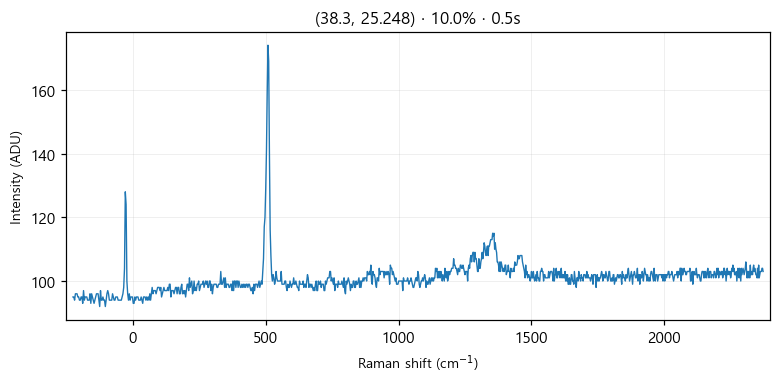

Values plotted in this chart, from the file beside it:
# laser_power_pct, 10.0
# exposure_time, 0.5
# laser_nm, 532
# mode, single
pixel_index, raman_shift_cm-1, wavelength_nm, intensity
0, -226.4, 525.7, 95.0
1, -223.3, 525.8, 95.0
2, -220.2, 525.9, 94.0
3, -217.2, 525.9, 96.0
4, -214.1, 526, 96.0
5, -211, 526.1, 96.0
6, -208, 526.2, 95.0
7, -204.9, 526.3, 95.0
8, -201.8, 526.4, 94.0
9, -198.8, 526.5, 94.0
10, -195.7, 526.5, 95.0
11, -192.7, 526.6, 95.0
12, -189.6, 526.7, 93.0
13, -186.5, 526.8, 97.0
14, -183.5, 526.9, 94.0
15, -180.4, 527, 95.0
16, -177.4, 527, 95.0
17, -174.3, 527.1, 95.0
18, -171.3, 527.2, 94.0
19, -168.2, 527.3, 94.0
20, -165.2, 527.4, 94.0
21, -162.1, 527.5, 96.0
22, -159.1, 527.6, 93.0
23, -156, 527.6, 96.0
24, -153, 527.7, 95.0
25, -150, 527.8, 94.0
26, -146.9, 527.9, 93.0
27, -143.9, 528, 94.0
28, -140.8, 528.1, 95.0
29, -137.8, 528.1, 96.0
30, -134.8, 528.2, 96.0
31, -131.7, 528.3, 96.0
32, -128.7, 528.4, 94.0
33, -125.7, 528.5, 92.0
34, -122.6, 528.6, 97.0
35, -119.6, 528.7, 94.0
36, -116.6, 528.7, 94.0
37, -113.5, 528.8, 95.0
38, -110.5, 528.9, 94.0
39, -107.5, 529, 94.0
40, -104.5, 529.1, 92.0
41, -101.4, 529.2, 94.0
42, -98.41, 529.3, 96.0
43, -95.39, 529.3, 97.0
44, -92.36, 529.4, 96.0
45, -89.35, 529.5, 94.0
46, -86.33, 529.6, 94.0
47, -83.31, 529.7, 94.0
48, -80.3, 529.8, 94.0
49, -77.28, 529.8, 96.0
50, -74.27, 529.9, 95.0
51, -71.26, 530, 94.0
52, -68.25, 530.1, 94.0
53, -65.24, 530.2, 95.0
54, -62.23, 530.3, 95.0
55, -59.22, 530.4, 95.0
... 968 more rows
